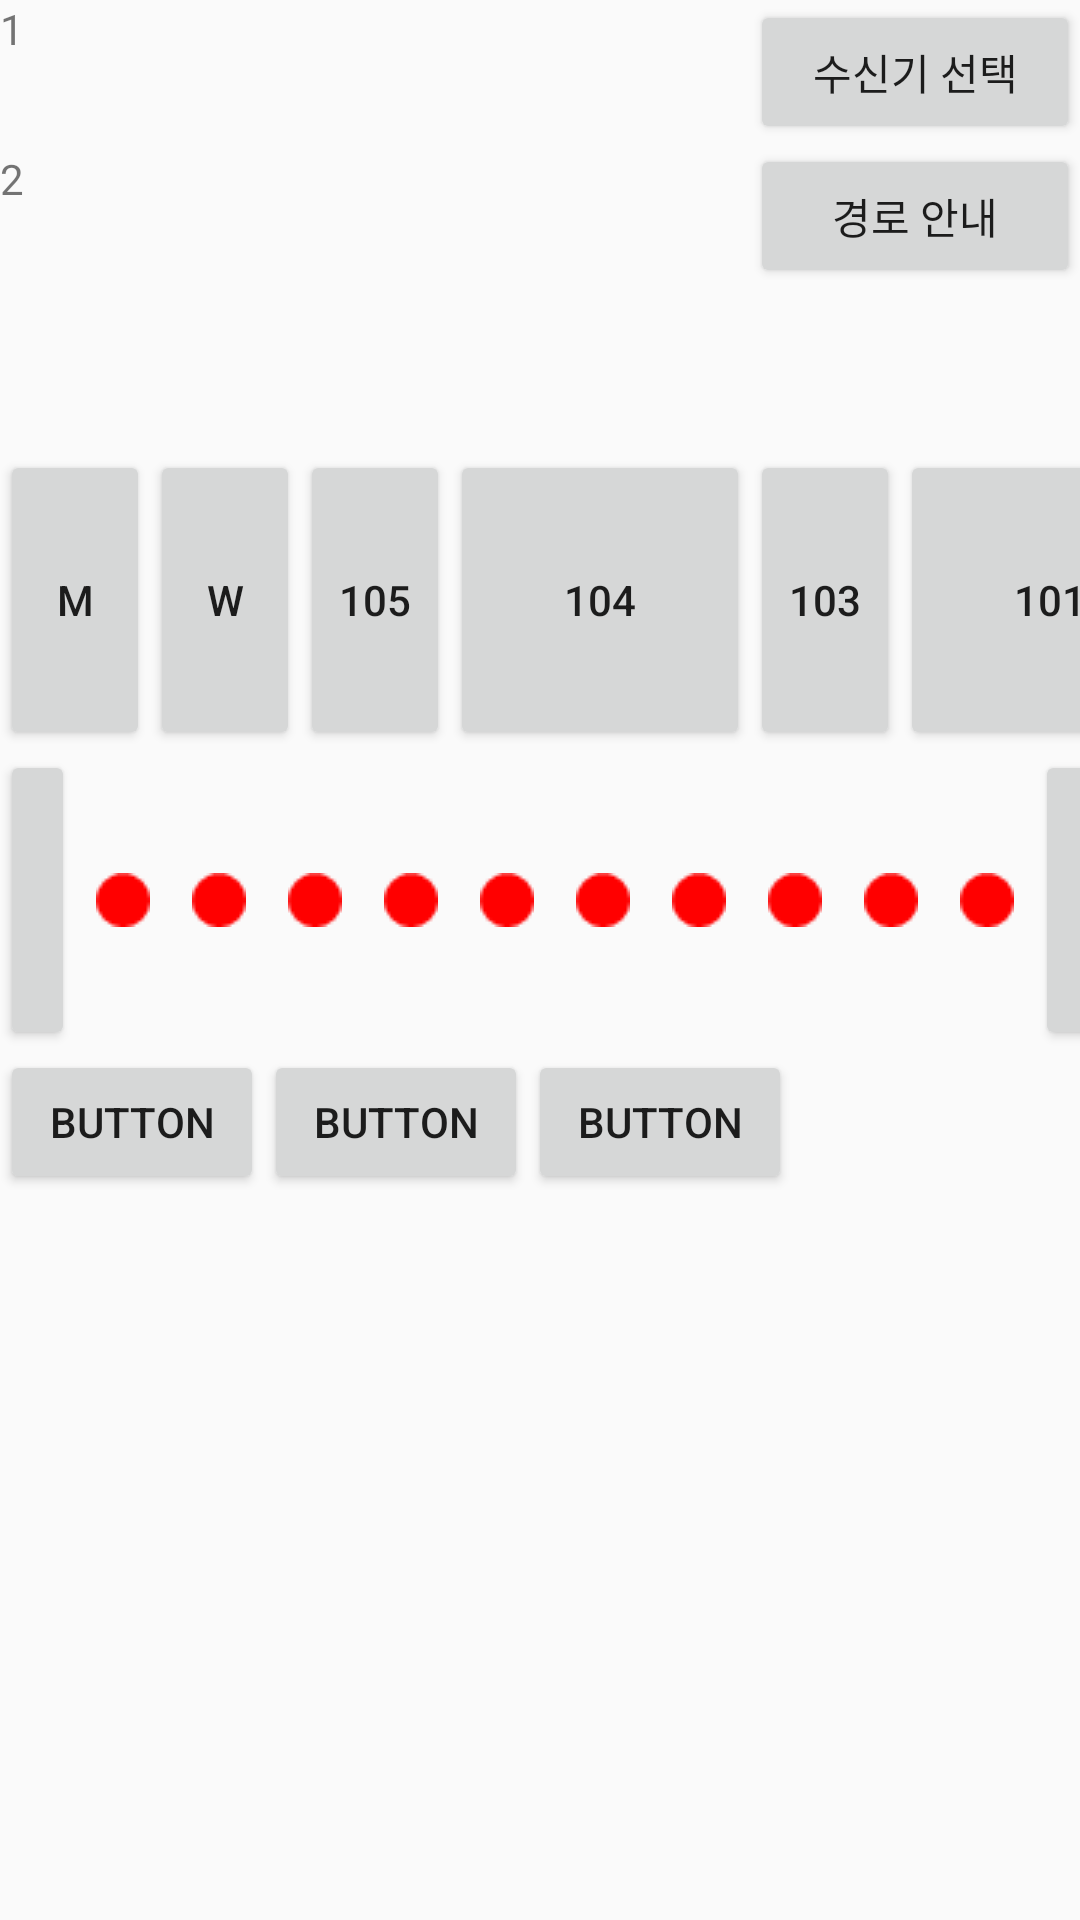

Reconstruct the res/layout file that produces this screen, plus the resources it refers to.
<!-- AndroidManifest.xml: application theme AppTheme -->
<!-- res/layout/activity_main.xml -->
<?xml version="1.0" encoding="utf-8"?>
<LinearLayout
        xmlns:android="http://schemas.android.com/apk/res/android"
        xmlns:tools="http://schemas.android.com/tools"
        xmlns:app="http://schemas.android.com/apk/res-auto"
        android:layout_width="match_parent"
        android:layout_height="match_parent"
        android:orientation="vertical"
        tools:context="com.example.kimminji.jongpp.MainActivity">

    <RelativeLayout
            android:layout_width="match_parent"
            android:layout_height="wrap_content">

        <TextView
                android:text="1"
                android:layout_width="250dp"
                android:layout_height="50dp" android:id="@+id/txt1"/>
        <ScrollView
                android:id="@+id/scroll"
                android:layout_width="250dp"
                android:layout_below="@+id/txt1"
                android:layout_height="100dp">
            <TextView
                    android:text="2"
                    android:layout_width="250dp"
                    android:layout_height="100dp" android:id="@+id/txt2"/>
        </ScrollView>

        <Button
                android:text="수신기 선택"
                android:layout_toRightOf="@+id/txt1"
                android:layout_width="match_parent"
                android:layout_height="wrap_content" android:id="@+id/receiver"/>
        <Button
                android:text="경로 안내"
                android:layout_toRightOf="@+id/scroll"
                android:layout_below="@+id/receiver"
                android:layout_width="match_parent"
                android:layout_height="wrap_content" android:id="@+id/path"/>
    </RelativeLayout>
    <LinearLayout
            android:orientation="vertical"
            android:layout_width="match_parent"
            android:layout_height="match_parent">
        <TableRow
                android:layout_width="match_parent"
                android:layout_height="wrap_content">
            <Button
                    android:text="M"
                    android:layout_width="50dp"
                    android:layout_height="100dp" android:id="@+id/button21"/>
            <Button
                    android:text="W"
                    android:layout_width="50dp"
                    android:layout_height="100dp" android:id="@+id/button20"/>
            <Button
                    android:text="105"
                    android:layout_width="50dp"
                    android:layout_height="100dp" android:id="@+id/button19"/>
            <Button
                    android:text="104"
                    android:layout_width="100dp"
                    android:layout_height="100dp" android:id="@+id/button18"/>
            <Button
                    android:text="103"
                    android:layout_width="50dp"
                    android:layout_height="100dp" android:id="@+id/button16"/>
            <Button
                    android:text="101"
                    android:layout_width="100dp"
                    android:layout_height="100dp" android:id="@+id/button15"/>
        </TableRow>
        <TableRow
                android:layout_width="match_parent"
                android:layout_height="wrap_content">
            <Button
                    android:text=""
                    android:layout_width="25dp"
                    android:layout_height="100dp" android:id="@+id/button23"/>
            <ImageView
                    android:layout_width="wrap_content"
                    android:layout_margin="7dp"
                    android:layout_height="match_parent" app:srcCompat="@drawable/point" android:id="@+id/imageView10"/>

            <ImageView
                    android:layout_width="wrap_content"
                    android:layout_margin="7dp"
                    android:layout_height="match_parent" app:srcCompat="@drawable/point" android:id="@+id/imageView19"/>
            <ImageView
                    android:layout_width="wrap_content"
                    android:layout_margin="7dp"
                    android:layout_height="match_parent" app:srcCompat="@drawable/point" android:id="@+id/imageView18"/>
            <ImageView
                    android:layout_width="wrap_content"
                    android:layout_margin="7dp"
                    android:layout_height="match_parent" app:srcCompat="@drawable/point" android:id="@+id/imageView17"/>
            <ImageView
                    android:layout_width="wrap_content"
                    android:layout_margin="7dp"
                    android:layout_height="match_parent" app:srcCompat="@drawable/point" android:id="@+id/imageView16"/>
            <ImageView
                    android:layout_width="wrap_content"
                    android:layout_margin="7dp"
                    android:layout_height="match_parent" app:srcCompat="@drawable/point" android:id="@+id/imageView15"/>
            <ImageView
                    android:layout_width="wrap_content"
                    android:layout_margin="7dp"
                    android:layout_height="match_parent" app:srcCompat="@drawable/point" android:id="@+id/imageView14"/>
            <ImageView
                    android:layout_width="wrap_content"
                    android:layout_margin="7dp"
                    android:layout_height="match_parent" app:srcCompat="@drawable/point" android:id="@+id/imageView13"/>
            <ImageView
                    android:layout_width="wrap_content"
                    android:layout_margin="7dp"
                    android:layout_height="match_parent" app:srcCompat="@drawable/point" android:id="@+id/imageView12"/>
            <ImageView
                    android:layout_width="wrap_content"
                    android:layout_margin="7dp"
                    android:layout_height="match_parent" app:srcCompat="@drawable/point" android:id="@+id/imageView11"/>
            <Button
                    android:text=""
                    android:layout_width="25dp"
                    android:layout_height="100dp" android:id="@+id/button22"/>
        </TableRow>
        <TableRow
                android:layout_width="match_parent"
                android:layout_height="wrap_content">
            <Button
                    android:text="Button"
                    android:layout_width="wrap_content"
                    android:layout_height="wrap_content" android:id="@+id/button25"/>
            <Button
                    android:text="Button"
                    android:layout_width="wrap_content"
                    android:layout_height="wrap_content" android:id="@+id/button24"/>
            <Button
                    android:text="Button"
                    android:layout_width="wrap_content"
                    android:layout_height="wrap_content" android:id="@+id/button26"/>
        </TableRow>
    </LinearLayout>

</LinearLayout>
<!-- resources referenced by this layout -->
<resources>
  <!-- drawable point: png bitmap (drawable, 344 bytes) -->
  <style name="AppTheme" parent="Theme.AppCompat.Light.DarkActionBar">
          
          <item name="colorPrimary">@color/colorPrimary</item>
          <item name="colorPrimaryDark">@color/colorPrimaryDark</item>
          <item name="colorAccent">@color/colorAccent</item>
  
      </style>
  <color name="colorPrimary">#3F51B5</color>
  <color name="colorPrimaryDark">#303F9F</color>
  <color name="colorAccent">#FF4081</color>
</resources>
